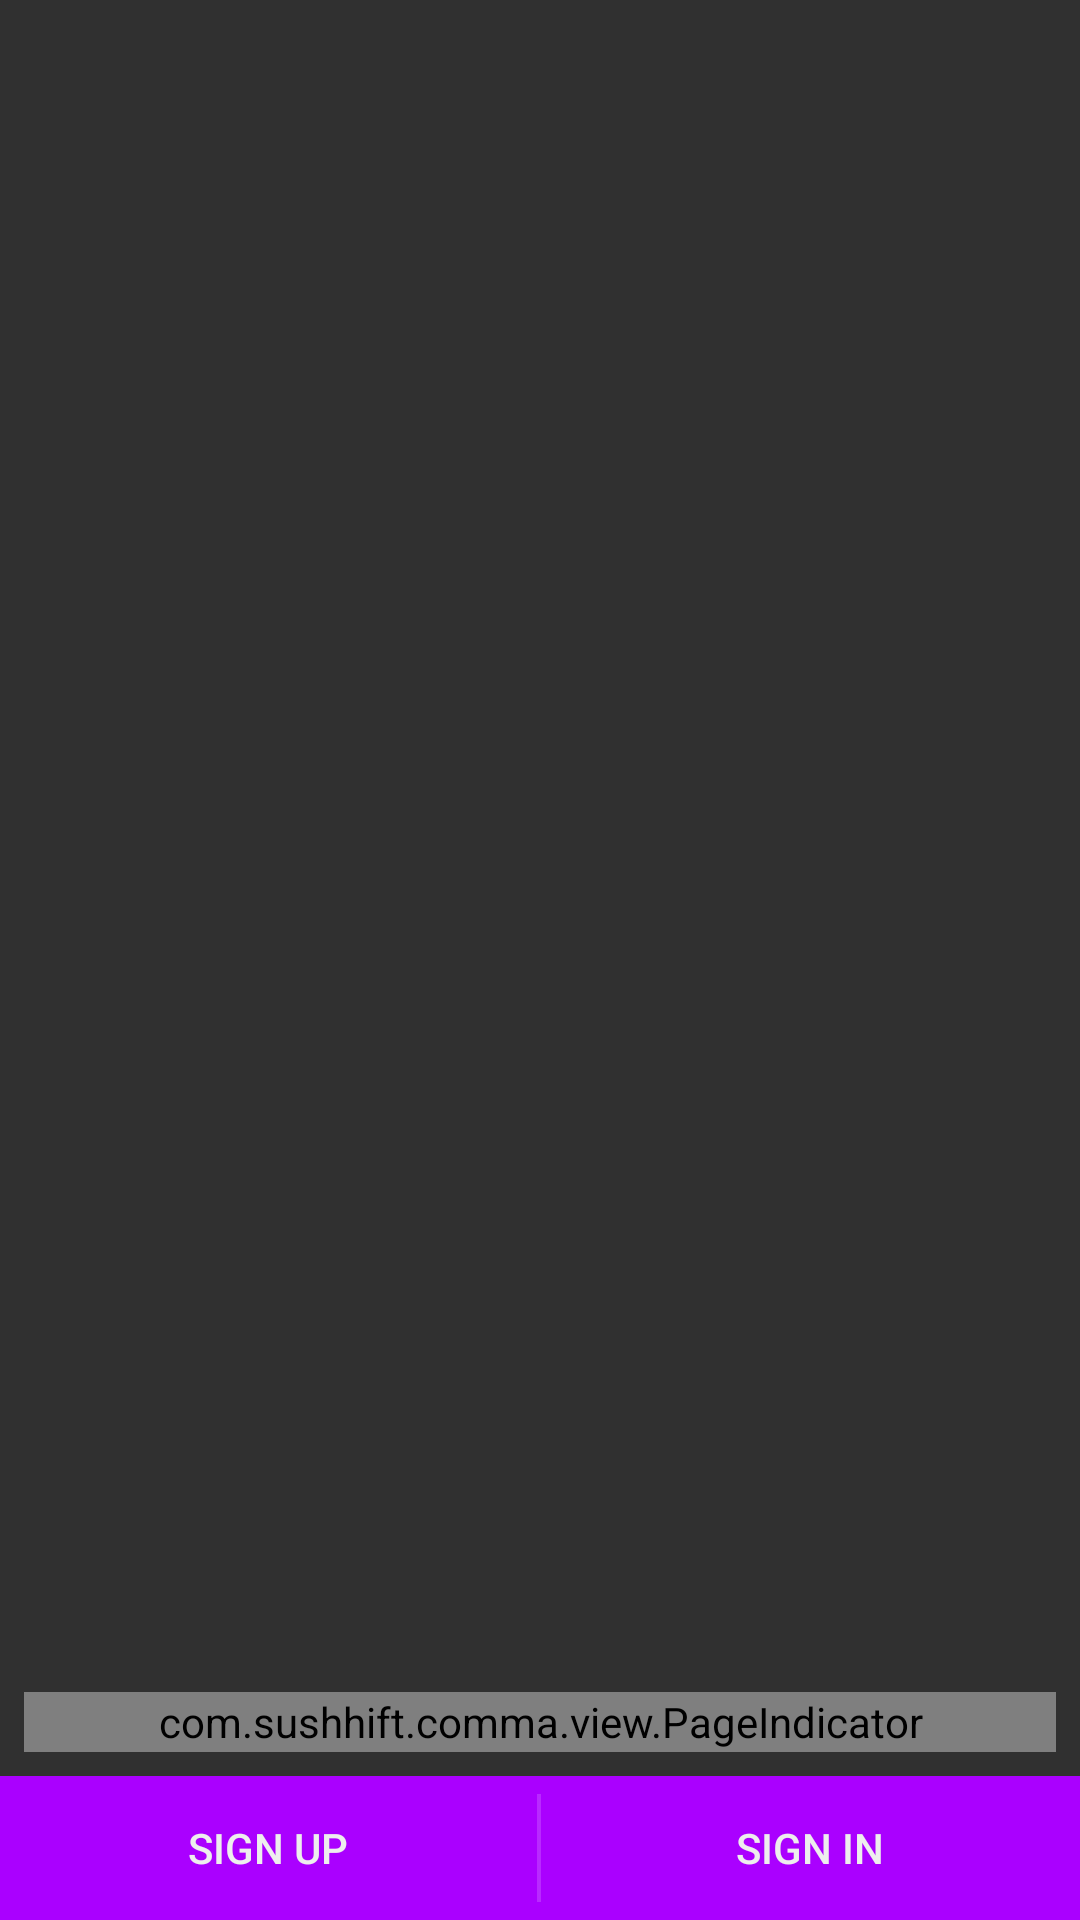

Layout XML and referenced resources for this Android screen:
<!-- AndroidManifest.xml: application theme AppTheme.NoActionBar -->
<!-- res/layout/activity_intro.xml -->
<?xml version="1.0" encoding="utf-8"?>
<LinearLayout xmlns:android="http://schemas.android.com/apk/res/android"
    android:layout_width="match_parent"
    android:layout_height="match_parent"
    android:orientation="vertical">

    <FrameLayout
        android:layout_width="match_parent"
        android:layout_height="0dp"
        android:layout_weight="1">

        <android.support.v4.view.ViewPager
            android:id="@+id/introPager"
            android:layout_width="match_parent"
            android:layout_height="match_parent"/>

        <com.example.comma.view.PageIndicator
            android:id="@+id/pagerIndicator"
            android:layout_width="match_parent"
            android:layout_height="20dp"
            android:layout_gravity="bottom"
            android:layout_margin="@dimen/spacing_normal"/>
    </FrameLayout>

    <LinearLayout
        style="?android:buttonBarStyle"
        android:layout_width="match_parent"
        android:layout_height="wrap_content"
        android:background="@color/colorAccent">

        <Button
            style="?buttonBarButtonStyle"
            android:layout_width="0dp"
            android:layout_height="wrap_content"
            android:layout_weight="0.5"
            android:background="@android:color/transparent"
            android:text="@string/label_sign_up"
            android:textColor="@color/white" />

        <View
            android:layout_width="0dp"
            android:layout_height="match_parent"
            android:layout_marginBottom="6dp"
            android:layout_marginTop="6dp"
            android:layout_weight="0.0045"
            android:background="#2affffff" />

        <Button
            style="?buttonBarButtonStyle"
            android:layout_width="0dp"
            android:layout_height="wrap_content"
            android:layout_weight="0.5"
            android:background="@android:color/transparent"
            android:text="@string/label_sign_in"
            android:textColor="@color/white" />

    </LinearLayout>
</LinearLayout>
<!-- resources referenced by this layout -->
<resources>
  <color name="colorAccent">@color/purple</color>
  <color name="white">#eeeeee</color>
  <dimen name="spacing_normal">8dp</dimen>
  <string name="label_sign_in">Sign in</string>
  <string name="label_sign_up">Sign up</string>
  <style name="AppTheme.NoActionBar" parent="AppTheme">
          <item name="windowActionBar">false</item>
          <item name="windowNoTitle">true</item>
      </style>
  <color name="purple">#aa00ff</color>
  <style name="AppTheme" parent="Theme.AppCompat.Light.DarkActionBar">
          <item name="colorPrimary">@color/colorPrimary</item>
          <item name="colorPrimaryDark">@color/colorPrimaryDark</item>
          <item name="colorAccent">@color/colorAccent</item>
          <item name="android:windowBackground">@color/gray_850</item>
          <item name="android:navigationBarColor" tools:targetApi="21">@color/colorPrimaryDark</item>
      </style>
  <color name="colorPrimary">@color/gray_900</color>
  <color name="colorPrimaryDark">@color/black</color>
  <color name="gray_850">#303030</color>
  <color name="gray_900">#212121</color>
  <color name="black">#000000</color>
</resources>
